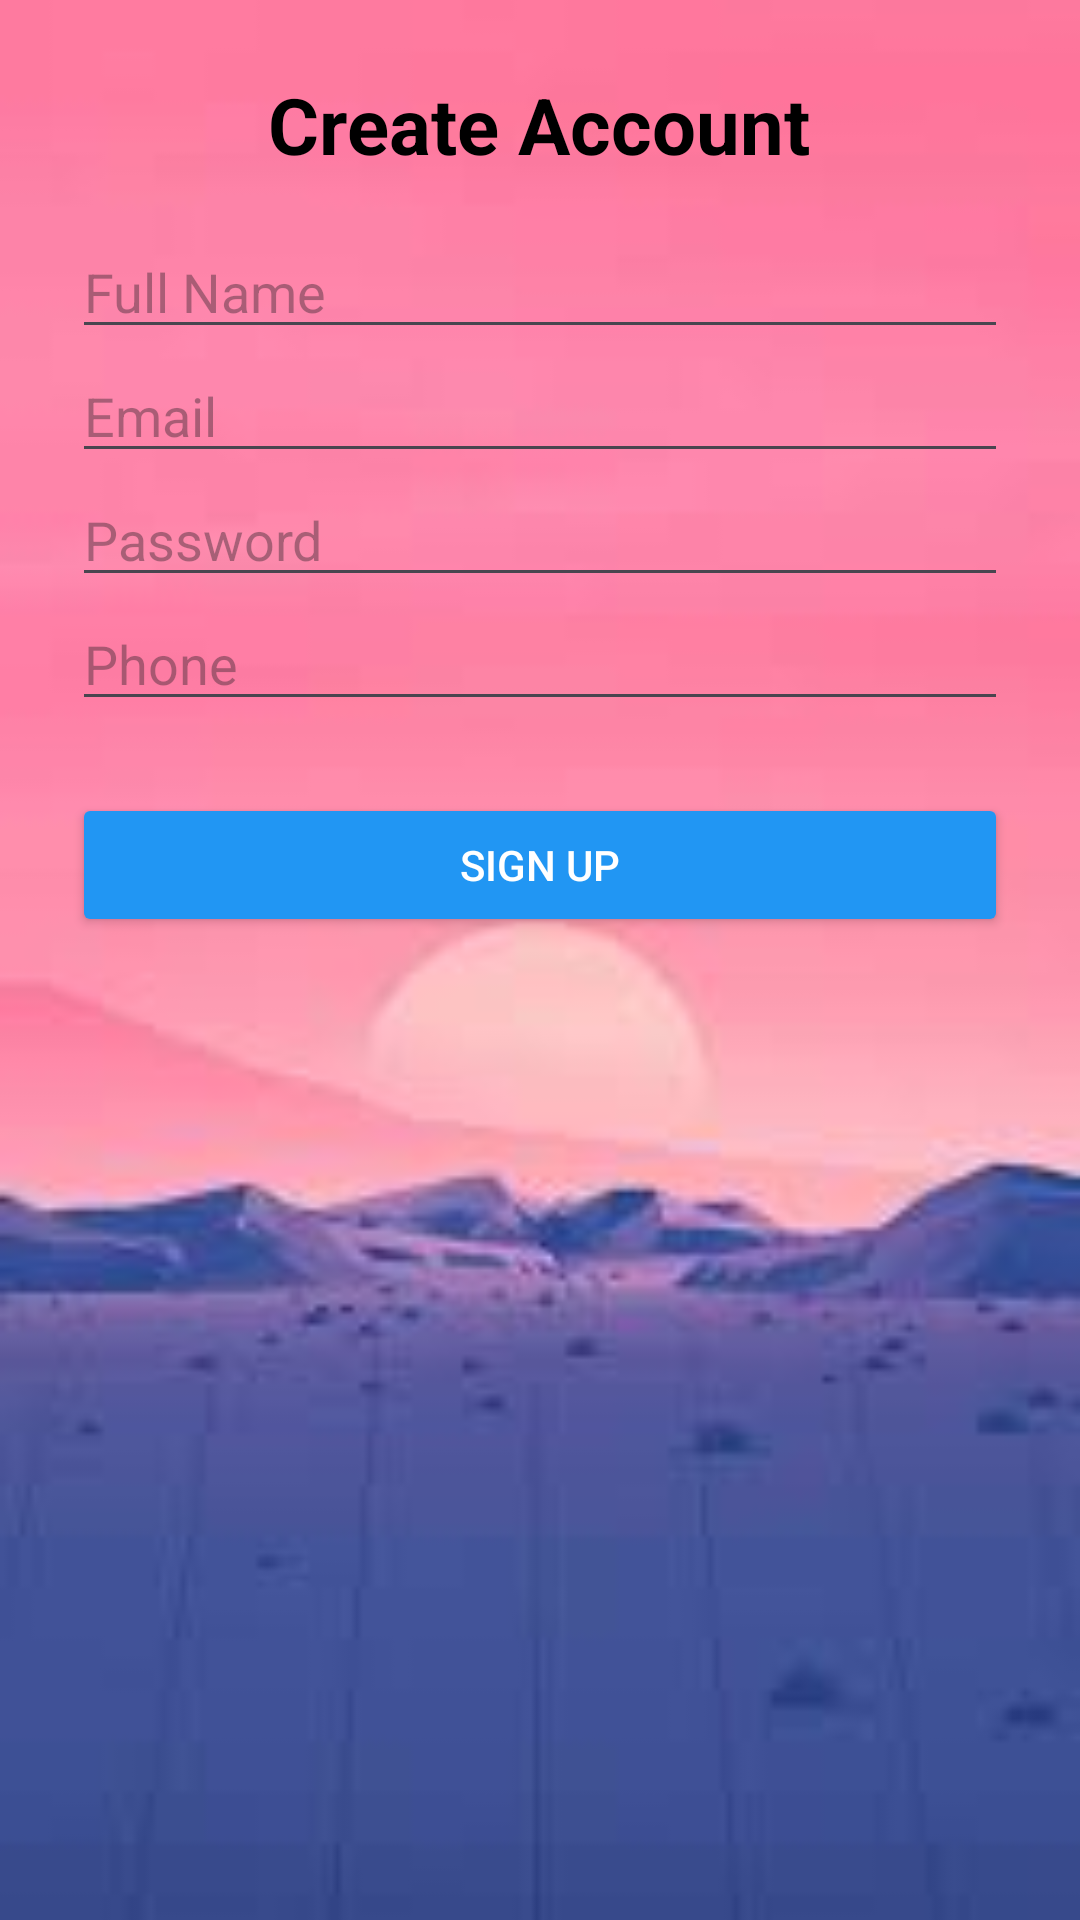

Android layout source for this screen:
<!-- AndroidManifest.xml: application theme Theme.PuzzelGame -->
<!-- res/layout/activity_sign_up.xml -->
<?xml version="1.0" encoding="utf-8"?>
<ScrollView xmlns:android="http://schemas.android.com/apk/res/android"
    android:id="@+id/main"
    android:layout_width="match_parent"
    android:layout_height="match_parent"
    android:background="@drawable/bg1"
    android:padding="24dp">

    <LinearLayout
        android:layout_width="match_parent"
        android:layout_height="wrap_content"
        android:orientation="vertical">

        <TextView
            android:layout_width="wrap_content"
            android:layout_height="wrap_content"
            android:text="Create Account"
            android:textSize="26sp"
            android:textStyle="bold"
            android:layout_marginBottom="16dp"
            android:textColor="#000"
            android:layout_gravity="center" />

        <EditText
            android:id="@+id/etName"
            android:hint="Full Name"
            android:inputType="textPersonName"
            android:layout_width="match_parent"
            android:layout_height="wrap_content" />

        <EditText
            android:id="@+id/etEmail"
            android:hint="Email"
            android:inputType="textEmailAddress"
            android:layout_width="match_parent"
            android:layout_height="wrap_content" />

        <EditText
            android:id="@+id/etPassword"
            android:hint="Password"
            android:inputType="textPassword"
            android:layout_width="match_parent"
            android:layout_height="wrap_content" />

        <EditText
            android:id="@+id/etPhone"
            android:hint="Phone"
            android:inputType="phone"
            android:layout_width="match_parent"
            android:layout_height="wrap_content" />

        <Button
            android:id="@+id/btnSignUp"
            android:text="Sign Up"
            android:layout_marginTop="24dp"
            android:layout_width="match_parent"
            android:layout_height="wrap_content"
            android:backgroundTint="#2196F3"
            android:textColor="#FFF" />
    </LinearLayout>
</ScrollView>
<!-- resources referenced by this layout -->
<resources>
  <!-- drawable bg1: jpeg bitmap (drawable, 2871 bytes) -->
  <style name="Theme.PuzzelGame" parent="Base.Theme.PuzzelGame" />
  <style name="Base.Theme.PuzzelGame" parent="Theme.Material3.DayNight.NoActionBar">
          
          
      </style>
</resources>
